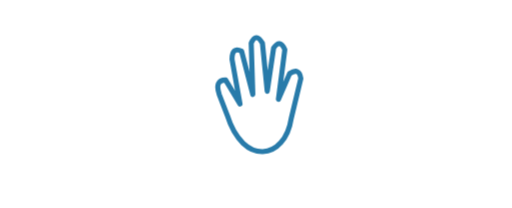
t = 0.00 s
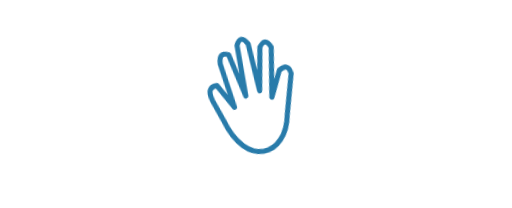
t = 0.46 s
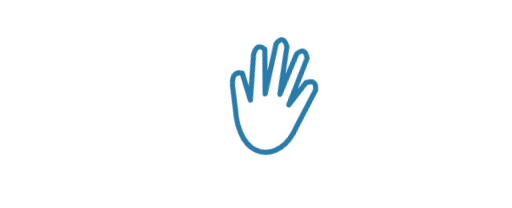
t = 0.85 s
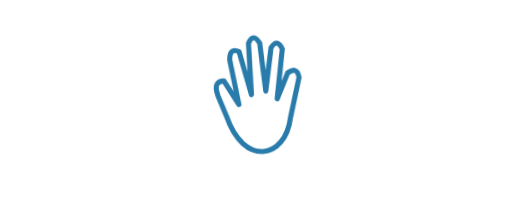
t = 1.33 s
t = 1.72 s: frame unchanged from t = 0.00 s, image omitted
t = 2.31 s: frame unchanged from t = 0.00 s, image omitted

The animated SVG that drew these frames (rendered in a browser with its animation timeline set to each time). Animation: 1 CSS @keyframes rule; one cycle of 2.60 s, repeats indefinitely.

<svg data-motion-asset="wave" xmlns="http://www.w3.org/2000/svg" viewBox="0 0 320 130" role="img" aria-labelledby="svg-motion-wave-title svg-motion-wave-desc" style="color:var(--motion-accent,#287baa)">
<title id="svg-motion-wave-title">Friendly wave</title><desc id="svg-motion-wave-desc">A wave pivoting from the wrist. Animation respects reduced motion.</desc>
<style>
svg[data-motion-asset="wave"] .art{transform-box:view-box;transform-origin:163px 90px;animation:motion-wave calc(2.6s / var(--motion-speed,1)) ease-in-out infinite}
@keyframes motion-wave { 10%, 30% { transform: rotate(18deg); } 20%, 40% { transform: rotate(-12deg); } 55%, 100% { transform: rotate(0); } }

svg[data-paused] *{animation-play-state:paused!important}
@media(prefers-reduced-motion:reduce){svg[data-motion-asset="wave"] .art,svg[data-motion-asset="wave"] .echo{animation:none!important;transform:none!important;opacity:1!important;clip-path:none!important}}
</style><g class="art"><g transform="translate(160 65)" fill="none" stroke="currentColor" stroke-width="3.2" stroke-linecap="round" stroke-linejoin="round"><path d="M-18 7-23-6q-3-9 4-9l9 15-5-28q0-8 6-5l7 27-1-32q3-7 7 0l3 30 4-27q4-6 7 1L14-3l7-16q6-4 7 3L22 9c-4 26-30 30-40-2Z"/></g></g></svg>
